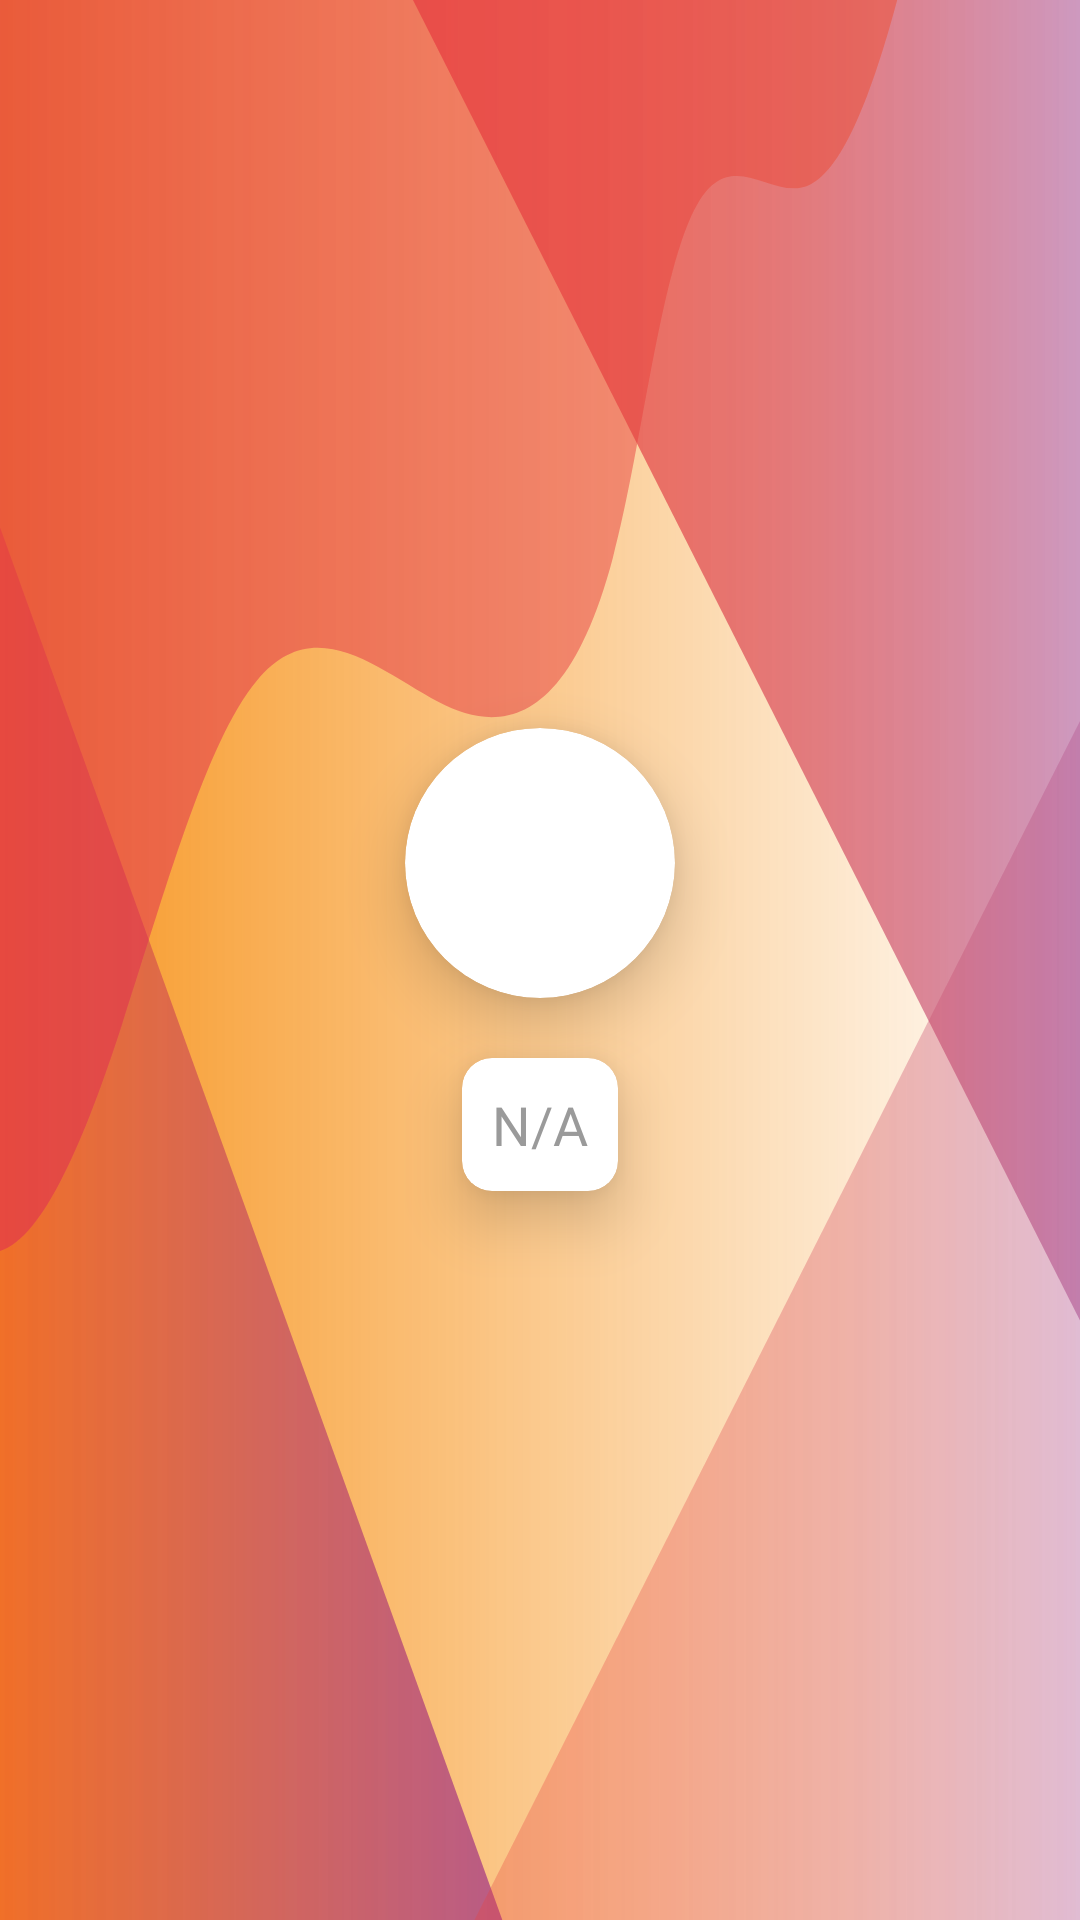

This screen was rendered from an Android layout file. Write that file and the resources it references.
<!-- AndroidManifest.xml: application theme Theme.GeeksJob -->
<!-- res/layout/navigation_header.xml -->
<?xml version="1.0" encoding="utf-8"?>
<LinearLayout xmlns:android="http://schemas.android.com/apk/res/android"
    android:layout_width="match_parent"
    android:layout_height="220dp"
    xmlns:app="http://schemas.android.com/apk/res-auto"
    android:orientation="vertical"
    android:background="@drawable/menu_background"
    android:gravity="center">

    <androidx.cardview.widget.CardView
        android:layout_width="90dp"
        android:layout_height="90dp"
        android:background="@color/white"
        app:cardCornerRadius="100dp"
        android:elevation="10dp"
        android:translationZ="10dp"
        android:layout_marginTop="20dp">
    <ImageView
        android:id="@+id/user_image"
        android:contentDescription="@string/app_name"
        android:layout_width="70sp"
        android:layout_height="70sp"
        android:src="@drawable/ic_baseline_account_circle_24"
        android:layout_gravity="center" />
    </androidx.cardview.widget.CardView>
    <androidx.cardview.widget.CardView
        android:layout_width="wrap_content"
        android:layout_height="wrap_content"
        android:layout_marginStart="10dp"
        android:layout_marginTop="20dp"
        android:layout_marginEnd="10dp"
        android:layout_marginBottom="20dp"
        android:background="@color/white"
        app:cardCornerRadius="10dp"
        android:elevation="10dp"
        android:translationZ="10dp"
        android:layout_gravity="center">
    <TextView
        android:id="@+id/user_name"
        android:layout_width="match_parent"
        android:layout_height="wrap_content"
        android:text="@string/not_applicable"
        android:textColor="#9a9a9a"
        android:textSize="18sp"
        android:layout_margin="10dp"
        android:gravity="center"
        android:fontFamily="@font/geeks_job_regular"/>
    </androidx.cardview.widget.CardView>
</LinearLayout>
<!-- resources referenced by this layout -->
<resources>
  <color name="white">#FFFFFFFF</color>
  <!-- drawable menu_background: vector/xml drawable (drawable, 5374 chars, omitted) -->
  <string name="app_name">Geeks Job</string>
  <string name="not_applicable">N/A</string>
  <style name="Theme.GeeksJob" parent="Theme.MaterialComponents.Light.NoActionBar">
          
          <item name="colorPrimary">#2196F3</item>
          <item name="colorPrimaryVariant">#9C27B0</item>
          <item name="colorOnPrimary">@color/white</item>
          
          <item name="colorSecondary">@color/green</item>
          <item name="colorSecondaryVariant">@color/red</item>
          <item name="colorOnSecondary">@color/gray</item>
          
          <item name="android:statusBarColor" tools:targetApi="l">?attr/colorPrimaryVariant</item>
          
          <item name="android:colorButtonNormal">@color/green</item>
          <item name="android:windowAnimationStyle">@style/CustomActivityAnimation</item>
          <item name="android:splitMotionEvents">false</item>
          <item name="android:windowEnableSplitTouch">false</item>
      </style>
  <color name="green">#3E9142</color>
  <color name="red">#FF0000</color>
  <color name="gray">#676767</color>
  <style name="CustomActivityAnimation" parent="@android:style/Animation.Activity">
          <item name="android:activityOpenEnterAnimation">@anim/slide_in_right</item>
          <item name="android:activityOpenExitAnimation">@anim/slide_out_left</item>
          <item name="android:activityCloseEnterAnimation">@anim/slide_in_left</item>
          <item name="android:activityCloseExitAnimation">@anim/slide_out_right</item>
      </style>
</resources>
